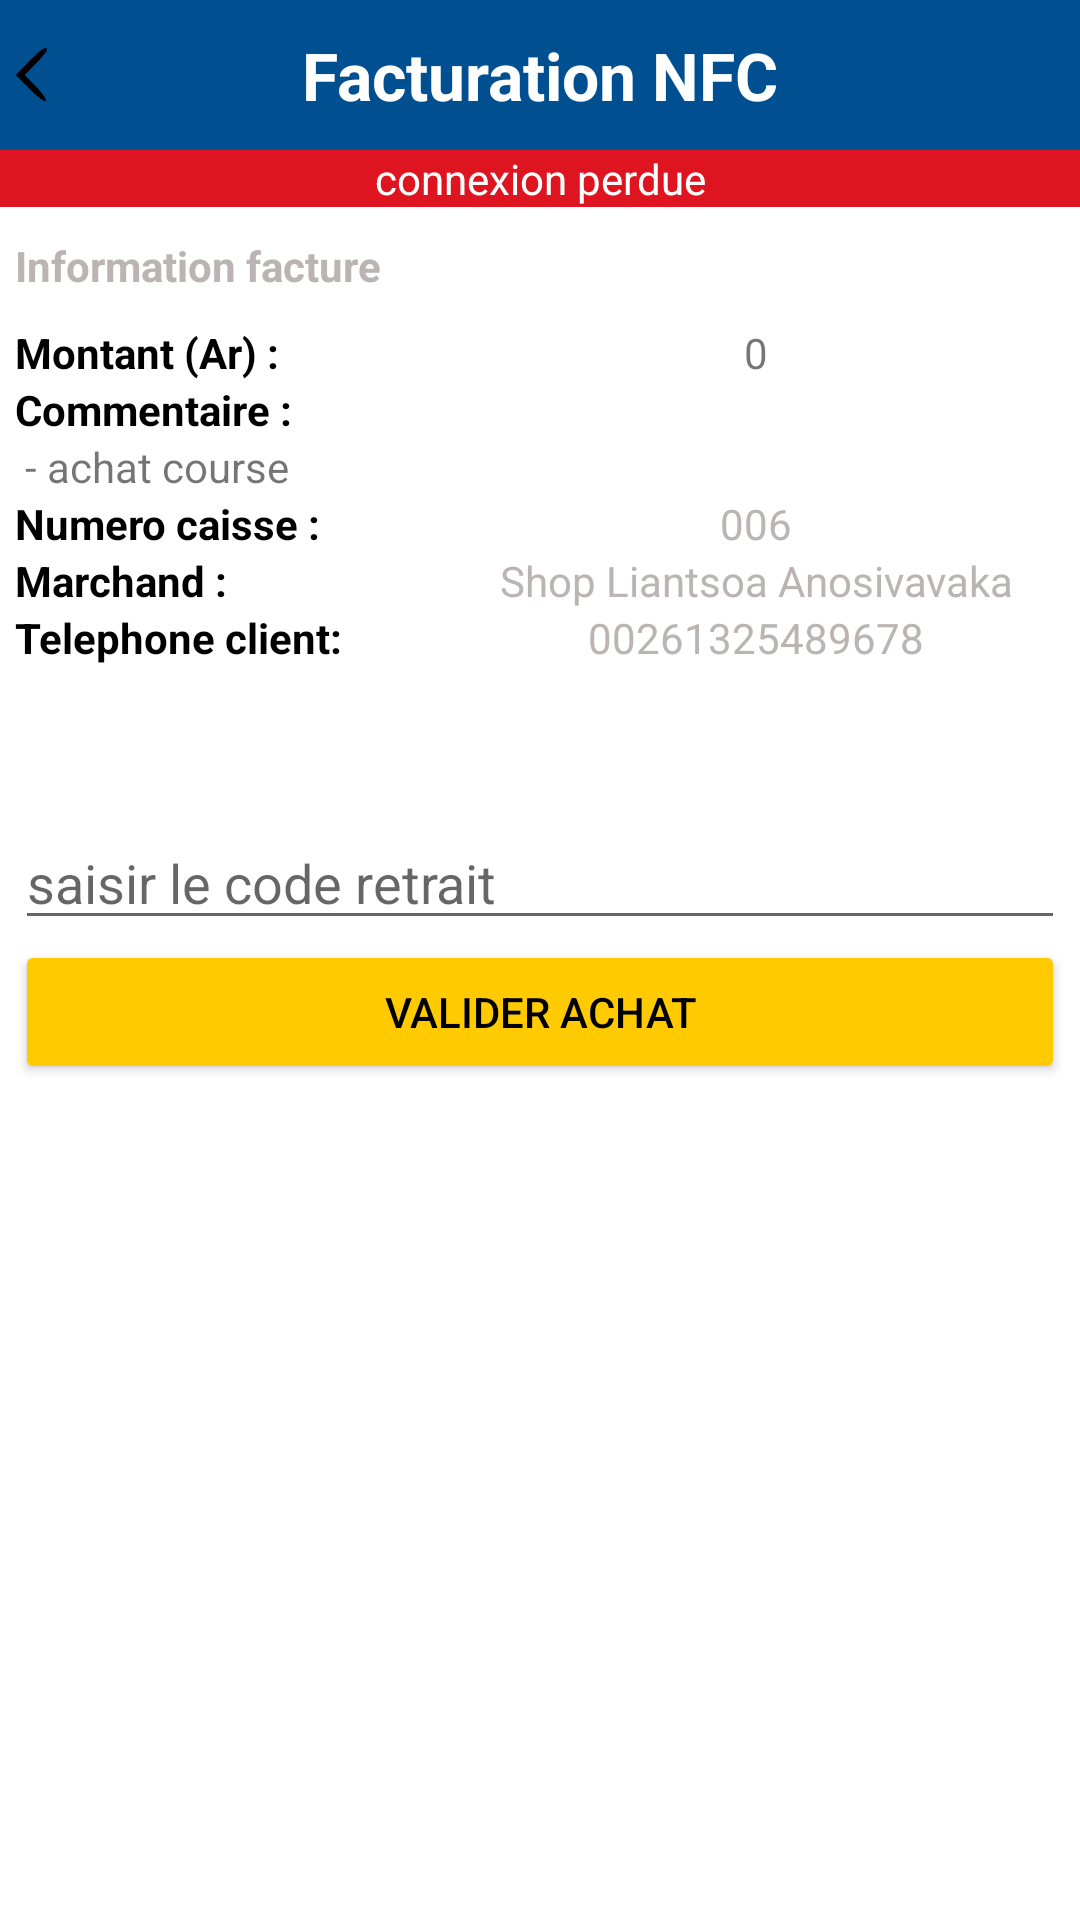

The Android layout XML behind this screen, and the referenced resources:
<!-- AndroidManifest.xml: application theme Theme.Marchand -->
<!-- res/layout/activity_validation_code.xml -->
<?xml version="1.0" encoding="utf-8"?>
<androidx.constraintlayout.widget.ConstraintLayout xmlns:android="http://schemas.android.com/apk/res/android"
    xmlns:app="http://schemas.android.com/apk/res-auto"
    xmlns:tools="http://schemas.android.com/tools"
    android:layout_width="match_parent"
    android:layout_height="match_parent"
    tools:context=".InfoFacturationNFCActivity">

    <LinearLayout
        android:layout_width="match_parent"
        android:layout_height="match_parent"
        android:orientation="vertical">

        <LinearLayout
            android:id="@+id/baniere"
            android:layout_width="match_parent"
            android:layout_height="50dp"
            android:background="@color/primary"
            android:gravity="center_vertical"
            android:orientation="horizontal">

            <ImageButton
                android:id="@+id/retour"
                android:layout_width="wrap_content"
                android:layout_height="match_parent"
                android:layout_weight="1"
                android:background="@color/primary"
                android:paddingLeft="-80dp"
                android:src="@drawable/left_32px" />

            <TextView
                android:layout_width="wrap_content"
                android:layout_height="wrap_content"
                android:layout_weight="1"
                android:gravity="left"
                android:text="Facturation NFC"
                android:textColor="@color/white"
                android:textSize="22dp"
                android:textStyle="bold" />

        </LinearLayout>

        <LinearLayout
            android:id="@+id/lost_connexion"
            android:layout_width="match_parent"
            android:layout_height="wrap_content"
            android:background="@color/danger"
            android:gravity="center_vertical"
            android:orientation="horizontal">

            <TextView
                android:layout_width="wrap_content"
                android:layout_height="wrap_content"
                android:layout_weight="1"
                android:gravity="center"
                android:text="connexion perdue"
                android:textColor="@color/white"/>

        </LinearLayout>

        <LinearLayout
            android:layout_width="350dp"
            android:layout_height="wrap_content"
            android:orientation="vertical"
            android:layout_gravity="center_horizontal">

            <TextView
                android:layout_width="match_parent"
                android:layout_height="wrap_content"
                android:text="Information facture"
                android:textColor="@color/neutral"
                android:layout_marginVertical="10dp"
                android:textStyle="bold"/>

            <TableLayout
                android:layout_width="match_parent"
                android:layout_height="wrap_content">

                <TableRow
                    android:layout_width="match_parent"
                    android:layout_height="match_parent" >

                    <TextView
                        android:layout_width="wrap_content"
                        android:layout_height="wrap_content"
                        android:layout_weight="1"
                        android:text="Montant (Ar) :"
                        android:textStyle="bold"
                        android:textColor="@color/black"/>

                    <TextView
                        android:id="@+id/montant"
                        android:layout_width="match_parent"
                        android:layout_height="wrap_content"
                        android:layout_weight="1"
                        android:ems="10"
                        android:text="0"
                        android:backgroundTint="@color/neutral"
                        android:textAlignment="center"/>

                </TableRow>

                <TableRow
                    android:layout_width="match_parent"
                    android:layout_height="match_parent" >

                    <LinearLayout
                        android:layout_width="match_parent"
                        android:layout_height="match_parent"
                        android:layout_weight="1"
                        android:orientation="vertical">

                        <TextView
                            android:layout_width="wrap_content"
                            android:layout_height="wrap_content"
                            android:layout_weight="1"
                            android:text="Commentaire :"
                            android:textStyle="bold"
                            android:textColor="@color/black"/>

                        <TextView
                            android:id="@+id/detail_achat"
                            android:layout_width="match_parent"
                            android:layout_height="wrap_content"
                            android:layout_weight="1"
                            android:ems="10"
                            android:text=" - achat course"
                            android:gravity="start|top"
                            android:backgroundTint="@color/neutral"/>

                    </LinearLayout>

                </TableRow>

                <TableRow
                    android:layout_width="match_parent"
                    android:layout_height="match_parent" >

                    <TextView
                        android:layout_width="wrap_content"
                        android:layout_height="wrap_content"
                        android:layout_weight="1"
                        android:text="Numero caisse :"
                        android:textStyle="bold"
                        android:textColor="@color/black"/>

                    <TextView
                        android:id="@+id/numero_caisse"
                        android:layout_width="wrap_content"
                        android:layout_height="wrap_content"
                        android:layout_weight="1"
                        android:text="006"
                        android:textColor="@color/neutral"
                        android:textAlignment="center"/>

                </TableRow>

                <TableRow
                    android:layout_width="match_parent"
                    android:layout_height="match_parent" >

                    <TextView
                        android:layout_width="wrap_content"
                        android:layout_height="wrap_content"
                        android:layout_weight="1"
                        android:text="Marchand :"
                        android:textStyle="bold"
                        android:textColor="@color/black"/>

                    <TextView
                        android:id="@+id/marchand"
                        android:layout_width="wrap_content"
                        android:layout_height="wrap_content"
                        android:layout_weight="1"
                        android:text="Shop Liantsoa Anosivavaka"
                        android:textColor="@color/neutral"
                        android:textAlignment="center"/>

                </TableRow>

                <TableRow
                    android:layout_width="match_parent"
                    android:layout_height="match_parent" >

                    <TextView
                        android:layout_width="wrap_content"
                        android:layout_height="wrap_content"
                        android:layout_weight="1"
                        android:text="Telephone client:"
                        android:textStyle="bold"
                        android:textColor="@color/black"/>

                    <TextView
                        android:id="@+id/telephone"
                        android:layout_width="wrap_content"
                        android:layout_height="wrap_content"
                        android:layout_weight="1"
                        android:text="00261325489678"
                        android:textColor="@color/neutral"
                        android:textAlignment="center"/>

                </TableRow>

            </TableLayout>

            <EditText
                android:layout_marginTop="50dp"
                android:id="@+id/code_retrait"
                android:layout_width="match_parent"
                android:layout_height="wrap_content"
                android:ems="10"
                android:inputType="text"
                android:hint="saisir le code retrait" />

            <Button
                android:id="@+id/validate_achat"
                android:layout_width="match_parent"
                android:layout_height="wrap_content"
                android:layout_weight="1"
                android:backgroundTint="@color/secondary"
                android:text="Valider achat"
                android:textColor="@color/black" />

        </LinearLayout>

    </LinearLayout>

</androidx.constraintlayout.widget.ConstraintLayout>
<!-- resources referenced by this layout -->
<resources>
  <color name="black">#FF000000</color>
  <color name="danger">#DE1421</color>
  <color name="neutral">#BBB4B4</color>
  <color name="primary">#004F91</color>
  <color name="secondary">#FFCB00</color>
  <color name="white">#FFFFFFFF</color>
  <!-- drawable left_32px (drawable) -->
  <vector xmlns:android="http://schemas.android.com/apk/res/android"
      android:width="32dp"
      android:height="32dp"
      android:viewportWidth="32"
      android:viewportHeight="32">
    <path
        android:pathData="M15,11.5l-4.4,4.5 4.6,4.7c2.6,2.6 5.1,4.4 5.4,4 0.4,-0.4 -1,-2.5 -3.1,-4.7l-3.9,-4 3.7,-3.8c2,-2.1 3.7,-4.1 3.7,-4.5 0,-1.6 -1.8,-0.4 -6,3.8z"
        android:fillColor="#000000"
        android:strokeColor="#00000000"/>
  </vector>
  <style name="Theme.Marchand" parent="Theme.MaterialComponents.DayNight.DarkActionBar">
          
          <item name="colorPrimary">@color/primary</item>
          <item name="colorPrimaryVariant">@color/purple_700</item>
          <item name="colorOnPrimary">@color/white</item>
          
          <item name="colorSecondary">@color/secondary</item>
          <item name="colorSecondaryVariant">@color/teal_700</item>
          <item name="colorOnSecondary">@color/black</item>
          
          <item name="android:statusBarColor">@color/black</item>
          
      </style>
  <color name="purple_700">#FF3700B3</color>
  <color name="teal_700">#FF018786</color>
</resources>
